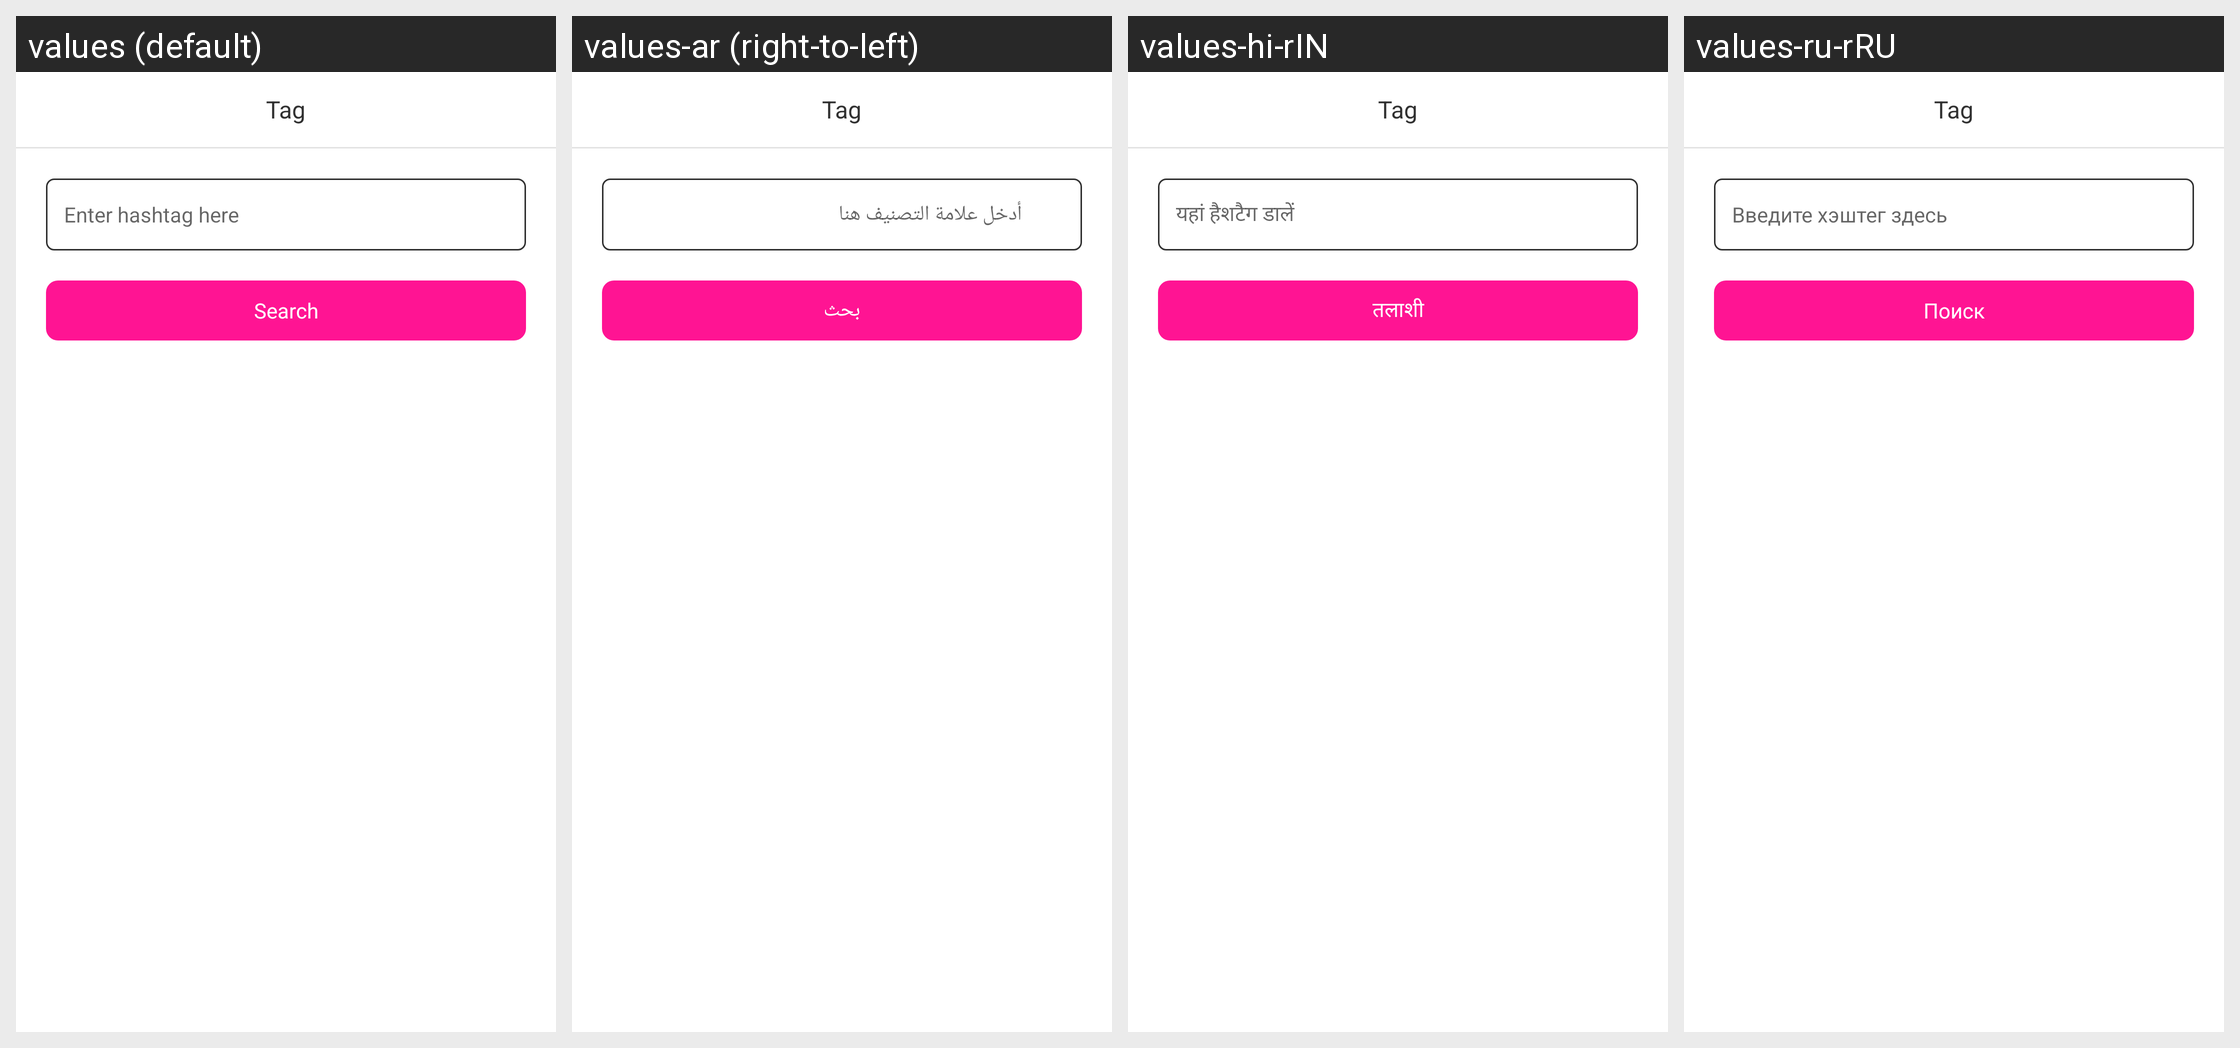

The same Android screen rendered under several of its app's locales, left to right. List the strings drawn on it with the default value and each locale's translation.
Android screen res/layout/fragment_tag_new.xml rendered under 4 locales, left to right: values (default), values-ar (right-to-left), values-hi-rIN, values-ru-rRU. Device: Nexus 5 (rendered at 1080×1920; each locale shown at half size, 540×960, under a caption strip naming it); theme Theme.IgDownloader.
Other locales in the repository, not shown: values-in-rID, values-ja-rJP, values-ko-rKR, values-ru, values-vi-rVN, values-zh-rCN, values-zh-rTW.
Strings drawn on this screen, with the default value and each locale's value (text and hints the layout hard-codes, and strings that could not be matched under every locale, appear in the picture but are not listed):

hashtag
  values: Enter hashtag here
  values-ar: أدخل علامة التصنيف هنا
  values-hi-rIN: यहां हैशटैग डालें
  values-ru-rRU: Введите хэштег здесь

search
  values: Search
  values-ar: بحث
  values-hi-rIN: तलाशी
  values-ru-rRU: Поиск
